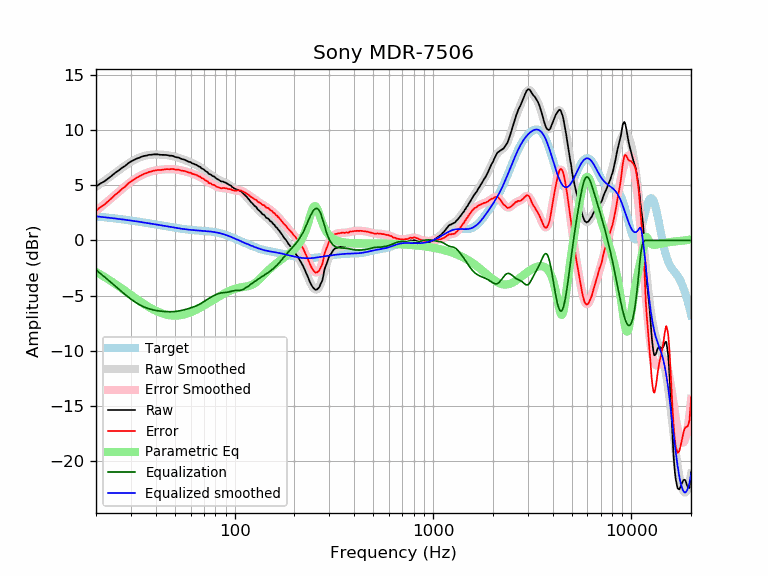

The table this chart was drawn from, first rows:
frequency, raw, error, smoothed, error_smoothed, equalization, parametric_eq, equalized_raw, equalized_smoothed, target
20, 4.87, 2.69, 4.86, 2.67, -2.67, -2.85, 2.20, 2.19, 2.19
21, 5.15, 3.01, 5.13, 2.98, -2.98, -3.07, 2.17, 2.15, 2.15
22, 5.34, 3.24, 5.39, 3.28, -3.28, -3.29, 2.06, 2.11, 2.11
23, 5.61, 3.55, 5.64, 3.57, -3.57, -3.51, 2.04, 2.07, 2.07
24, 5.86, 3.83, 5.89, 3.86, -3.86, -3.73, 2.01, 2.03, 2.03
25, 6.13, 4.14, 6.12, 4.13, -4.13, -3.94, 2.00, 1.99, 1.99
26, 6.33, 4.38, 6.35, 4.40, -4.40, -4.15, 1.94, 1.95, 1.95
27, 6.57, 4.66, 6.57, 4.65, -4.65, -4.36, 1.92, 1.91, 1.91
28, 6.74, 4.87, 6.77, 4.89, -4.89, -4.56, 1.85, 1.88, 1.88
29, 6.98, 5.14, 6.96, 5.12, -5.12, -4.75, 1.87, 1.84, 1.84
30, 7.15, 5.35, 7.12, 5.32, -5.32, -4.94, 1.83, 1.80, 1.80
31, 7.28, 5.52, 7.27, 5.50, -5.50, -5.12, 1.78, 1.77, 1.77
32, 7.41, 5.68, 7.40, 5.67, -5.67, -5.30, 1.75, 1.73, 1.73
33, 7.49, 5.80, 7.50, 5.81, -5.81, -5.47, 1.68, 1.69, 1.69
34, 7.59, 5.94, 7.59, 5.93, -5.93, -5.62, 1.66, 1.66, 1.66
35, 7.66, 6.04, 7.66, 6.04, -6.04, -5.77, 1.63, 1.62, 1.62
36, 7.69, 6.11, 7.71, 6.12, -6.12, -5.91, 1.57, 1.59, 1.59
37, 7.76, 6.21, 7.75, 6.20, -6.20, -6.04, 1.57, 1.55, 1.55
38, 7.76, 6.25, 7.78, 6.26, -6.26, -6.16, 1.51, 1.52, 1.52
39, 7.80, 6.32, 7.79, 6.31, -6.31, -6.27, 1.50, 1.48, 1.48
40, 7.80, 6.35, 7.80, 6.35, -6.35, -6.37, 1.46, 1.45, 1.45
41, 7.80, 6.39, 7.80, 6.38, -6.38, -6.46, 1.43, 1.42, 1.42
42, 7.76, 6.38, 7.79, 6.40, -6.40, -6.54, 1.36, 1.38, 1.38
43, 7.75, 6.40, 7.78, 6.42, -6.42, -6.61, 1.33, 1.35, 1.35
44, 7.75, 6.43, 7.76, 6.44, -6.44, -6.67, 1.31, 1.32, 1.32
45, 7.75, 6.46, 7.74, 6.45, -6.45, -6.71, 1.30, 1.29, 1.29
46, 7.72, 6.46, 7.72, 6.46, -6.46, -6.75, 1.26, 1.26, 1.26
47, 7.68, 6.45, 7.70, 6.46, -6.46, -6.78, 1.22, 1.23, 1.23
48, 7.68, 6.48, 7.67, 6.46, -6.46, -6.80, 1.22, 1.20, 1.20
49, 7.65, 6.48, 7.63, 6.45, -6.45, -6.81, 1.20, 1.18, 1.18
50, 7.57, 6.42, 7.59, 6.44, -6.44, -6.82, 1.13, 1.15, 1.15
51, 7.53, 6.41, 7.55, 6.42, -6.42, -6.81, 1.11, 1.13, 1.13
52, 7.52, 6.42, 7.50, 6.40, -6.40, -6.80, 1.12, 1.10, 1.10
53, 7.45, 6.37, 7.45, 6.37, -6.37, -6.78, 1.08, 1.08, 1.08
54, 7.38, 6.32, 7.40, 6.34, -6.34, -6.76, 1.04, 1.06, 1.06
55, 7.34, 6.30, 7.35, 6.31, -6.31, -6.73, 1.03, 1.04, 1.04
56, 7.31, 6.29, 7.30, 6.28, -6.28, -6.69, 1.04, 1.02, 1.02
57, 7.24, 6.24, 7.24, 6.24, -6.24, -6.65, 1.01, 1.00, 1.00
58, 7.18, 6.20, 7.19, 6.20, -6.20, -6.61, 0.99, 0.99, 0.99
59, 7.11, 6.14, 7.13, 6.16, -6.16, -6.56, 0.96, 0.97, 0.97
60, 7.10, 6.14, 7.07, 6.11, -6.11, -6.51, 0.99, 0.96, 0.96
61, 6.98, 6.04, 7.02, 6.07, -6.07, -6.46, 0.91, 0.95, 0.95
62, 6.95, 6.02, 6.96, 6.02, -6.02, -6.40, 0.93, 0.94, 0.94
63, 6.89, 5.97, 6.90, 5.98, -5.98, -6.35, 0.92, 0.92, 0.92
64, 6.86, 5.95, 6.84, 5.93, -5.93, -6.29, 0.94, 0.91, 0.91
65, 6.78, 5.88, 6.78, 5.87, -5.87, -6.22, 0.91, 0.91, 0.91
66, 6.70, 5.81, 6.71, 5.81, -5.81, -6.16, 0.89, 0.90, 0.90
67, 6.67, 5.79, 6.64, 5.75, -5.75, -6.10, 0.92, 0.89, 0.89
68, 6.53, 5.65, 6.56, 5.69, -5.69, -6.03, 0.85, 0.88, 0.88
69, 6.49, 5.62, 6.49, 5.62, -5.62, -5.97, 0.88, 0.87, 0.87
70, 6.42, 5.56, 6.41, 5.54, -5.54, -5.90, 0.88, 0.86, 0.86
71, 6.31, 5.46, 6.32, 5.47, -5.47, -5.84, 0.84, 0.85, 0.85
72, 6.24, 5.40, 6.24, 5.40, -5.40, -5.77, 0.85, 0.84, 0.84
73, 6.19, 5.36, 6.16, 5.33, -5.33, -5.71, 0.86, 0.84, 0.84
74, 6.03, 5.21, 6.09, 5.26, -5.26, -5.64, 0.77, 0.82, 0.83
75, 5.99, 5.18, 6.01, 5.20, -5.20, -5.58, 0.79, 0.81, 0.81
76, 5.96, 5.16, 5.94, 5.14, -5.14, -5.51, 0.82, 0.80, 0.80
77, 5.85, 5.06, 5.87, 5.09, -5.09, -5.45, 0.77, 0.79, 0.79
78, 5.82, 5.05, 5.81, 5.03, -5.03, -5.39, 0.79, 0.77, 0.78
79, 5.78, 5.02, 5.74, 4.98, -4.98, -5.33, 0.80, 0.76, 0.76
... 553 more rows
